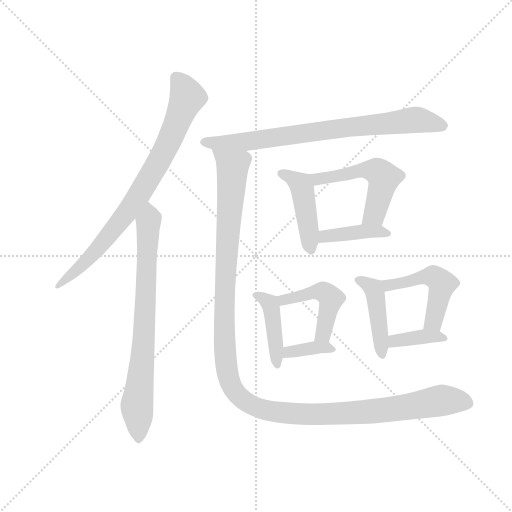
t = 0.00 s
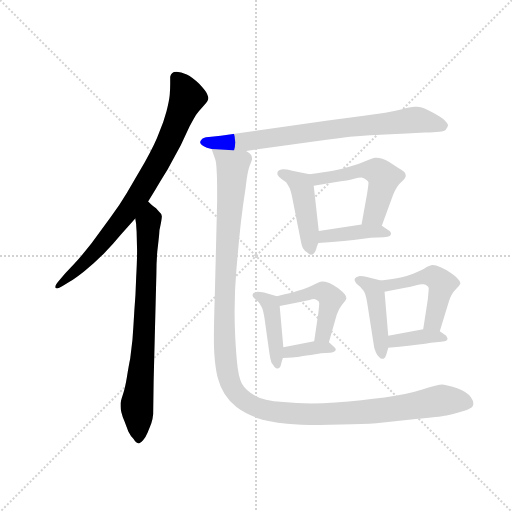
t = 1.89 s
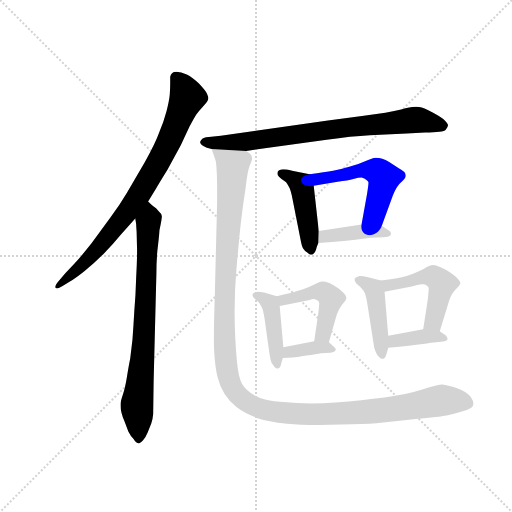
t = 3.79 s
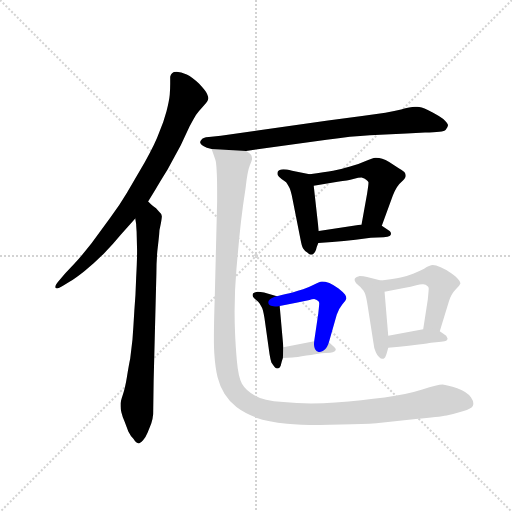
t = 5.68 s
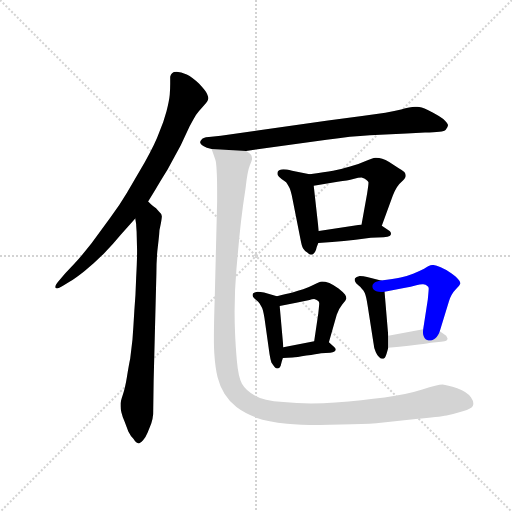
t = 7.57 s
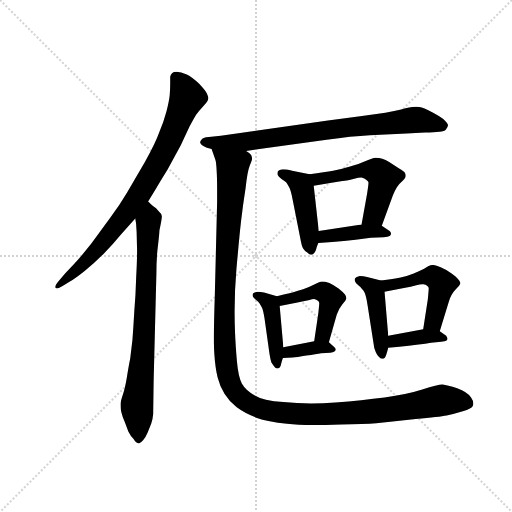
t = 9.47 s

The animated SVG that drew these frames (rendered in a browser with its animation timeline set to each time). Animation: 13 CSS @keyframes rules; one cycle of 9.47 s.

<svg version="1.1" viewBox="0 0 1024 1024" xmlns="http://www.w3.org/2000/svg">
  <g stroke="lightgray" stroke-dasharray="1,1" stroke-width="1" transform="scale(4, 4)">
    <line x1="0" y1="0" x2="256" y2="256"></line>
    <line x1="256" y1="0" x2="0" y2="256"></line>
    <line x1="128" y1="0" x2="128" y2="256"></line>
    <line x1="0" y1="128" x2="256" y2="128"></line>
  </g>
  <g transform="scale(0.92, -0.92) translate(60, -850)">
    <style type="text/css">
      
        @keyframes keyframes0 {
          from {
            stroke: blue;
            stroke-dashoffset: 812;
            stroke-width: 128;
          }
          73% {
            animation-timing-function: step-end;
            stroke: blue;
            stroke-dashoffset: 0;
            stroke-width: 128;
          }
          to {
            stroke: black;
            stroke-width: 1024;
          }
        }
        #make-me-a-hanzi-animation-0 {
          animation: keyframes0 0.9108072916666666s both;
          animation-delay: 0s;
          animation-timing-function: linear;
        }
      
        @keyframes keyframes1 {
          from {
            stroke: blue;
            stroke-dashoffset: 764;
            stroke-width: 128;
          }
          71% {
            animation-timing-function: step-end;
            stroke: blue;
            stroke-dashoffset: 0;
            stroke-width: 128;
          }
          to {
            stroke: black;
            stroke-width: 1024;
          }
        }
        #make-me-a-hanzi-animation-1 {
          animation: keyframes1 0.8717447916666666s both;
          animation-delay: 0.9108072916666666s;
          animation-timing-function: linear;
        }
      
        @keyframes keyframes2 {
          from {
            stroke: blue;
            stroke-dashoffset: 783;
            stroke-width: 128;
          }
          72% {
            animation-timing-function: step-end;
            stroke: blue;
            stroke-dashoffset: 0;
            stroke-width: 128;
          }
          to {
            stroke: black;
            stroke-width: 1024;
          }
        }
        #make-me-a-hanzi-animation-2 {
          animation: keyframes2 0.88720703125s both;
          animation-delay: 1.7825520833333333s;
          animation-timing-function: linear;
        }
      
        @keyframes keyframes3 {
          from {
            stroke: blue;
            stroke-dashoffset: 451;
            stroke-width: 128;
          }
          59% {
            animation-timing-function: step-end;
            stroke: blue;
            stroke-dashoffset: 0;
            stroke-width: 128;
          }
          to {
            stroke: black;
            stroke-width: 1024;
          }
        }
        #make-me-a-hanzi-animation-3 {
          animation: keyframes3 0.6170247395833334s both;
          animation-delay: 2.669759114583333s;
          animation-timing-function: linear;
        }
      
        @keyframes keyframes4 {
          from {
            stroke: blue;
            stroke-dashoffset: 527;
            stroke-width: 128;
          }
          63% {
            animation-timing-function: step-end;
            stroke: blue;
            stroke-dashoffset: 0;
            stroke-width: 128;
          }
          to {
            stroke: black;
            stroke-width: 1024;
          }
        }
        #make-me-a-hanzi-animation-4 {
          animation: keyframes4 0.6788736979166666s both;
          animation-delay: 3.2867838541666665s;
          animation-timing-function: linear;
        }
      
        @keyframes keyframes5 {
          from {
            stroke: blue;
            stroke-dashoffset: 406;
            stroke-width: 128;
          }
          57% {
            animation-timing-function: step-end;
            stroke: blue;
            stroke-dashoffset: 0;
            stroke-width: 128;
          }
          to {
            stroke: black;
            stroke-width: 1024;
          }
        }
        #make-me-a-hanzi-animation-5 {
          animation: keyframes5 0.5804036458333334s both;
          animation-delay: 3.965657552083333s;
          animation-timing-function: linear;
        }
      
        @keyframes keyframes6 {
          from {
            stroke: blue;
            stroke-dashoffset: 427;
            stroke-width: 128;
          }
          58% {
            animation-timing-function: step-end;
            stroke: blue;
            stroke-dashoffset: 0;
            stroke-width: 128;
          }
          to {
            stroke: black;
            stroke-width: 1024;
          }
        }
        #make-me-a-hanzi-animation-6 {
          animation: keyframes6 0.5974934895833334s both;
          animation-delay: 4.546061197916666s;
          animation-timing-function: linear;
        }
      
        @keyframes keyframes7 {
          from {
            stroke: blue;
            stroke-dashoffset: 469;
            stroke-width: 128;
          }
          60% {
            animation-timing-function: step-end;
            stroke: blue;
            stroke-dashoffset: 0;
            stroke-width: 128;
          }
          to {
            stroke: black;
            stroke-width: 1024;
          }
        }
        #make-me-a-hanzi-animation-7 {
          animation: keyframes7 0.6316731770833334s both;
          animation-delay: 5.143554687499999s;
          animation-timing-function: linear;
        }
      
        @keyframes keyframes8 {
          from {
            stroke: blue;
            stroke-dashoffset: 365;
            stroke-width: 128;
          }
          54% {
            animation-timing-function: step-end;
            stroke: blue;
            stroke-dashoffset: 0;
            stroke-width: 128;
          }
          to {
            stroke: black;
            stroke-width: 1024;
          }
        }
        #make-me-a-hanzi-animation-8 {
          animation: keyframes8 0.5470377604166666s both;
          animation-delay: 5.775227864583332s;
          animation-timing-function: linear;
        }
      
        @keyframes keyframes9 {
          from {
            stroke: blue;
            stroke-dashoffset: 441;
            stroke-width: 128;
          }
          59% {
            animation-timing-function: step-end;
            stroke: blue;
            stroke-dashoffset: 0;
            stroke-width: 128;
          }
          to {
            stroke: black;
            stroke-width: 1024;
          }
        }
        #make-me-a-hanzi-animation-9 {
          animation: keyframes9 0.60888671875s both;
          animation-delay: 6.322265624999999s;
          animation-timing-function: linear;
        }
      
        @keyframes keyframes10 {
          from {
            stroke: blue;
            stroke-dashoffset: 492;
            stroke-width: 128;
          }
          62% {
            animation-timing-function: step-end;
            stroke: blue;
            stroke-dashoffset: 0;
            stroke-width: 128;
          }
          to {
            stroke: black;
            stroke-width: 1024;
          }
        }
        #make-me-a-hanzi-animation-10 {
          animation: keyframes10 0.650390625s both;
          animation-delay: 6.931152343749999s;
          animation-timing-function: linear;
        }
      
        @keyframes keyframes11 {
          from {
            stroke: blue;
            stroke-dashoffset: 377;
            stroke-width: 128;
          }
          55% {
            animation-timing-function: step-end;
            stroke: blue;
            stroke-dashoffset: 0;
            stroke-width: 128;
          }
          to {
            stroke: black;
            stroke-width: 1024;
          }
        }
        #make-me-a-hanzi-animation-11 {
          animation: keyframes11 0.5568033854166666s both;
          animation-delay: 7.581542968749999s;
          animation-timing-function: linear;
        }
      
        @keyframes keyframes12 {
          from {
            stroke: blue;
            stroke-dashoffset: 1322;
            stroke-width: 128;
          }
          81% {
            animation-timing-function: step-end;
            stroke: blue;
            stroke-dashoffset: 0;
            stroke-width: 128;
          }
          to {
            stroke: black;
            stroke-width: 1024;
          }
        }
        #make-me-a-hanzi-animation-12 {
          animation: keyframes12 1.3258463541666667s both;
          animation-delay: 8.138346354166666s;
          animation-timing-function: linear;
        }
      
    </style>
    
      <path d="M 262 412 L 278 438 Q 286 452 304 481 L 333 534 L 352 575 Q 360 590 366 600 Q 373 610 379 616 L 388 626 Q 392 631 393 636 Q 393 639 390 646 Q 388 652 373 668 Q 358 682 346 688 Q 333 694 324 694 Q 317 694 314 691 Q 311 688 310 683 L 310 668 Q 310 657 309 644 Q 308 632 302 608 Q 296 585 286 562 Q 278 539 255 498 L 216 431 Q 200 404 180 377 L 139 321 Q 116 292 102 277 L 82 256 L 70 242 Q 60 231 60 226 Q 60 225 61 224 Q 62 223 64 223 Q 68 223 76 228 L 92 238 Q 104 245 124 261 Q 144 277 165 298 Q 185 318 203 340 L 234 375 L 262 412 Z" fill="lightgray"></path>
    
      <path d="M 234 375 L 236 363 Q 236 360 237 346 L 238 306 Q 238 283 236 246 Q 235 208 232 174 Q 230 139 228 112 L 223 70 Q 220 56 216 31 Q 212 6 207 -8 Q 202 -23 202 -28 L 202 -33 Q 202 -40 204 -47 Q 206 -56 211 -67 L 219 -88 Q 224 -98 230 -104 Q 236 -114 242 -114 Q 246 -113 251 -107 Q 256 -102 261 -90 Q 266 -78 269 -70 Q 272 -62 273 -50 L 274 22 L 280 256 Q 280 280 282 304 Q 285 329 286 340 Q 286 350 288 356 Q 292 375 292 380 Q 292 385 285 391 Q 279 398 274 401 Q 270 404 262 412 C 240 432 230 405 234 375 Z" fill="lightgray"></path>
    
      <path d="M 475 522 L 650 546 Q 704 554 744 556 L 824 560 L 864 562 Q 904 562 909 568 Q 914 574 914 578 Q 914 581 908 587 Q 904 592 894 598 Q 884 604 870 611 Q 855 618 847 618 L 842 618 Q 832 618 812 612 Q 786 605 727 598 L 653 588 L 420 555 L 394 552 Q 380 551 378 546 Q 375 543 375 541 Q 375 539 376 538 Q 378 534 383 532 Q 388 529 400 526 L 475 522 Z" fill="lightgray"></path>
    
      <path d="M 613 471 L 575 479 Q 562 482 556 482 Q 546 481 544 477 Q 543 475 543 473 Q 543 471 544 469 Q 545 466 552 461 Q 558 457 562 454 Q 565 450 568 444 Q 572 438 576 417 L 593 331 Q 596 314 599 310 Q 602 305 608 301 Q 613 296 616 296 Q 620 296 622 299 Q 625 301 627 307 Q 628 313 632 322 L 633 348 L 622 446 C 619 470 619 470 613 471 Z" fill="lightgray"></path>
    
      <path d="M 770 359 L 794 425 Q 802 446 812 454 Q 821 462 822 467 L 822 469 Q 822 472 819 476 Q 815 480 806 485 L 786 498 Q 770 507 758 507 L 756 507 Q 750 506 735 500 Q 720 493 701 488 Q 682 482 664 479 Q 647 476 613 471 C 583 467 592 441 622 446 L 674 455 Q 697 458 708 461 Q 720 464 726 464 Q 733 462 736 459 Q 740 456 741 454 L 741 452 Q 741 447 738 429 L 726 362 C 721 332 760 331 770 359 Z" fill="lightgray"></path>
    
      <path d="M 632 322 L 662 324 Q 688 326 713 329 L 746 333 L 774 334 Q 784 335 787 337 Q 790 339 790 342 Q 790 346 787 348 L 770 359 L 726 362 L 633 348 C 603 344 602 320 632 322 Z" fill="lightgray"></path>
    
      <path d="M 542 206 L 514 214 Q 506 216 500 216 Q 492 215 490 212 Q 489 210 489 208 Q 489 207 490 205 Q 492 202 497 198 Q 502 194 504 191 Q 506 188 509 182 Q 512 177 515 158 L 526 80 Q 528 68 530 62 Q 534 56 537 52 Q 539 49 542 49 L 543 49 Q 546 49 548 51 Q 550 52 551 58 Q 552 64 555 72 L 556 95 L 548 185 C 546 205 546 205 542 206 Z" fill="lightgray"></path>
    
      <path d="M 655 106 L 672 166 Q 676 178 684 188 Q 692 197 693 201 Q 693 206 690 210 Q 686 215 676 223 Q 665 231 656 235 Q 646 238 640 238 Q 634 237 622 231 Q 610 225 599 221 Q 588 218 576 214 Q 564 211 542 206 C 513 199 519 179 548 185 L 584 192 L 613 198 Q 618 200 623 200 Q 628 199 631 196 Q 634 194 634 191 Q 634 188 632 169 L 623 108 C 619 78 647 77 655 106 Z" fill="lightgray"></path>
    
      <path d="M 555 72 L 576 73 Q 584 73 606 77 Q 628 80 638 82 L 658 83 Q 664 84 667 86 Q 670 88 670 90 Q 670 92 667 95 L 655 106 C 648 113 648 113 623 108 L 556 95 C 527 89 525 71 555 72 Z" fill="lightgray"></path>
    
      <path d="M 768 240 L 738 248 Q 730 250 722 250 Q 714 248 712 245 Q 711 244 711 242 Q 711 240 712 238 Q 713 234 719 230 Q 724 226 727 222 Q 730 220 733 213 Q 736 206 739 187 L 752 104 Q 753 92 757 84 Q 760 77 764 74 Q 768 70 771 70 Q 774 70 776 72 Q 778 74 780 80 Q 782 86 784 94 L 784 120 L 776 216 C 774 238 774 238 768 240 Z" fill="lightgray"></path>
    
      <path d="M 896 130 L 916 195 Q 921 211 931 221 Q 940 230 941 234 Q 941 238 936 243 Q 932 248 921 256 Q 910 264 898 269 Q 887 274 881 274 Q 874 274 862 266 Q 850 260 838 255 Q 826 250 811 247 Q 796 244 768 240 C 738 236 747 210 776 216 L 818 224 Q 834 227 845 230 Q 853 232 858 232 L 860 232 Q 866 232 869 228 Q 872 226 872 223 Q 872 220 870 199 L 860 134 C 855 104 887 101 896 130 Z" fill="lightgray"></path>
    
      <path d="M 784 94 L 808 96 Q 828 98 850 101 Q 872 104 877 105 L 899 107 Q 908 108 910 109 Q 913 111 913 114 L 910 120 L 896 130 C 884 138 884 138 860 134 L 784 120 C 754 115 754 92 784 94 Z" fill="lightgray"></path>
    
      <path d="M 400 526 L 408 503 Q 410 499 411 478 Q 412 463 412 438 L 412 411 L 407 208 Q 405 150 405 115 Q 405 92 406 80 Q 408 50 413 30 Q 418 10 428 -6 Q 438 -22 454 -35 Q 471 -48 497 -58 Q 522 -67 564 -71 Q 591 -74 635 -74 Q 656 -74 682 -73 Q 731 -72 758 -70 L 844 -61 Q 895 -56 911 -53 Q 927 -50 946 -44 Q 966 -38 968 -32 Q 969 -30 969 -27 Q 969 -21 964 -14 Q 956 -2 934 6 Q 912 13 902 14 Q 892 14 858 3 Q 824 -8 776 -14 Q 728 -20 669 -25 Q 642 -27 616 -27 Q 585 -27 556 -24 Q 512 -21 493 -9 Q 474 2 466 16 Q 458 30 455 65 Q 452 100 451 126 Q 450 149 450 173 Q 450 219 454 265 Q 460 334 464 369 Q 468 404 474 442 Q 478 478 483 490 Q 487 500 488 504 Q 488 509 486 513 Q 484 517 475 522 C 465 550 391 555 400 526 Z" fill="lightgray"></path>
    
    
      <clipPath id="make-me-a-hanzi-clip-0">
        <path d="M 262 412 L 278 438 Q 286 452 304 481 L 333 534 L 352 575 Q 360 590 366 600 Q 373 610 379 616 L 388 626 Q 392 631 393 636 Q 393 639 390 646 Q 388 652 373 668 Q 358 682 346 688 Q 333 694 324 694 Q 317 694 314 691 Q 311 688 310 683 L 310 668 Q 310 657 309 644 Q 308 632 302 608 Q 296 585 286 562 Q 278 539 255 498 L 216 431 Q 200 404 180 377 L 139 321 Q 116 292 102 277 L 82 256 L 70 242 Q 60 231 60 226 Q 60 225 61 224 Q 62 223 64 223 Q 68 223 76 228 L 92 238 Q 104 245 124 261 Q 144 277 165 298 Q 185 318 203 340 L 234 375 L 262 412 Z"></path>
      </clipPath>
      <path clip-path="url(#make-me-a-hanzi-clip-0)" d="M 322 682 L 347 639 L 279 487 L 213 383 L 157 315 L 121 275 L 64 227" fill="none" id="make-me-a-hanzi-animation-0" stroke-dasharray="684 1368" stroke-linecap="round"></path>
    
      <clipPath id="make-me-a-hanzi-clip-1">
        <path d="M 234 375 L 236 363 Q 236 360 237 346 L 238 306 Q 238 283 236 246 Q 235 208 232 174 Q 230 139 228 112 L 223 70 Q 220 56 216 31 Q 212 6 207 -8 Q 202 -23 202 -28 L 202 -33 Q 202 -40 204 -47 Q 206 -56 211 -67 L 219 -88 Q 224 -98 230 -104 Q 236 -114 242 -114 Q 246 -113 251 -107 Q 256 -102 261 -90 Q 266 -78 269 -70 Q 272 -62 273 -50 L 274 22 L 280 256 Q 280 280 282 304 Q 285 329 286 340 Q 286 350 288 356 Q 292 375 292 380 Q 292 385 285 391 Q 279 398 274 401 Q 270 404 262 412 C 240 432 230 405 234 375 Z"></path>
      </clipPath>
      <path clip-path="url(#make-me-a-hanzi-clip-1)" d="M 260 403 L 265 374 L 253 108 L 238 -24 L 241 -103" fill="none" id="make-me-a-hanzi-animation-1" stroke-dasharray="636 1272" stroke-linecap="round"></path>
    
      <clipPath id="make-me-a-hanzi-clip-2">
        <path d="M 475 522 L 650 546 Q 704 554 744 556 L 824 560 L 864 562 Q 904 562 909 568 Q 914 574 914 578 Q 914 581 908 587 Q 904 592 894 598 Q 884 604 870 611 Q 855 618 847 618 L 842 618 Q 832 618 812 612 Q 786 605 727 598 L 653 588 L 420 555 L 394 552 Q 380 551 378 546 Q 375 543 375 541 Q 375 539 376 538 Q 378 534 383 532 Q 388 529 400 526 L 475 522 Z"></path>
      </clipPath>
      <path clip-path="url(#make-me-a-hanzi-clip-2)" d="M 380 541 L 469 541 L 839 589 L 903 577" fill="none" id="make-me-a-hanzi-animation-2" stroke-dasharray="655 1310" stroke-linecap="round"></path>
    
      <clipPath id="make-me-a-hanzi-clip-3">
        <path d="M 613 471 L 575 479 Q 562 482 556 482 Q 546 481 544 477 Q 543 475 543 473 Q 543 471 544 469 Q 545 466 552 461 Q 558 457 562 454 Q 565 450 568 444 Q 572 438 576 417 L 593 331 Q 596 314 599 310 Q 602 305 608 301 Q 613 296 616 296 Q 620 296 622 299 Q 625 301 627 307 Q 628 313 632 322 L 633 348 L 622 446 C 619 470 619 470 613 471 Z"></path>
      </clipPath>
      <path clip-path="url(#make-me-a-hanzi-clip-3)" d="M 552 473 L 578 462 L 596 444 L 616 304" fill="none" id="make-me-a-hanzi-animation-3" stroke-dasharray="323 646" stroke-linecap="round"></path>
    
      <clipPath id="make-me-a-hanzi-clip-4">
        <path d="M 770 359 L 794 425 Q 802 446 812 454 Q 821 462 822 467 L 822 469 Q 822 472 819 476 Q 815 480 806 485 L 786 498 Q 770 507 758 507 L 756 507 Q 750 506 735 500 Q 720 493 701 488 Q 682 482 664 479 Q 647 476 613 471 C 583 467 592 441 622 446 L 674 455 Q 697 458 708 461 Q 720 464 726 464 Q 733 462 736 459 Q 740 456 741 454 L 741 452 Q 741 447 738 429 L 726 362 C 721 332 760 331 770 359 Z"></path>
      </clipPath>
      <path clip-path="url(#make-me-a-hanzi-clip-4)" d="M 622 467 L 630 460 L 724 480 L 750 480 L 766 473 L 775 464 L 759 400 L 754 384 L 734 368" fill="none" id="make-me-a-hanzi-animation-4" stroke-dasharray="399 798" stroke-linecap="round"></path>
    
      <clipPath id="make-me-a-hanzi-clip-5">
        <path d="M 632 322 L 662 324 Q 688 326 713 329 L 746 333 L 774 334 Q 784 335 787 337 Q 790 339 790 342 Q 790 346 787 348 L 770 359 L 726 362 L 633 348 C 603 344 602 320 632 322 Z"></path>
      </clipPath>
      <path clip-path="url(#make-me-a-hanzi-clip-5)" d="M 639 328 L 646 337 L 674 341 L 747 348 L 784 343" fill="none" id="make-me-a-hanzi-animation-5" stroke-dasharray="278 556" stroke-linecap="round"></path>
    
      <clipPath id="make-me-a-hanzi-clip-6">
        <path d="M 542 206 L 514 214 Q 506 216 500 216 Q 492 215 490 212 Q 489 210 489 208 Q 489 207 490 205 Q 492 202 497 198 Q 502 194 504 191 Q 506 188 509 182 Q 512 177 515 158 L 526 80 Q 528 68 530 62 Q 534 56 537 52 Q 539 49 542 49 L 543 49 Q 546 49 548 51 Q 550 52 551 58 Q 552 64 555 72 L 556 95 L 548 185 C 546 205 546 205 542 206 Z"></path>
      </clipPath>
      <path clip-path="url(#make-me-a-hanzi-clip-6)" d="M 496 209 L 526 191 L 531 176 L 543 56" fill="none" id="make-me-a-hanzi-animation-6" stroke-dasharray="299 598" stroke-linecap="round"></path>
    
      <clipPath id="make-me-a-hanzi-clip-7">
        <path d="M 655 106 L 672 166 Q 676 178 684 188 Q 692 197 693 201 Q 693 206 690 210 Q 686 215 676 223 Q 665 231 656 235 Q 646 238 640 238 Q 634 237 622 231 Q 610 225 599 221 Q 588 218 576 214 Q 564 211 542 206 C 513 199 519 179 548 185 L 584 192 L 613 198 Q 618 200 623 200 Q 628 199 631 196 Q 634 194 634 191 Q 634 188 632 169 L 623 108 C 619 78 647 77 655 106 Z"></path>
      </clipPath>
      <path clip-path="url(#make-me-a-hanzi-clip-7)" d="M 550 203 L 564 199 L 636 216 L 650 212 L 660 201 L 645 133 L 640 121 L 629 115" fill="none" id="make-me-a-hanzi-animation-7" stroke-dasharray="341 682" stroke-linecap="round"></path>
    
      <clipPath id="make-me-a-hanzi-clip-8">
        <path d="M 555 72 L 576 73 Q 584 73 606 77 Q 628 80 638 82 L 658 83 Q 664 84 667 86 Q 670 88 670 90 Q 670 92 667 95 L 655 106 C 648 113 648 113 623 108 L 556 95 C 527 89 525 71 555 72 Z"></path>
      </clipPath>
      <path clip-path="url(#make-me-a-hanzi-clip-8)" d="M 560 78 L 568 85 L 619 94 L 665 91" fill="none" id="make-me-a-hanzi-animation-8" stroke-dasharray="237 474" stroke-linecap="round"></path>
    
      <clipPath id="make-me-a-hanzi-clip-9">
        <path d="M 768 240 L 738 248 Q 730 250 722 250 Q 714 248 712 245 Q 711 244 711 242 Q 711 240 712 238 Q 713 234 719 230 Q 724 226 727 222 Q 730 220 733 213 Q 736 206 739 187 L 752 104 Q 753 92 757 84 Q 760 77 764 74 Q 768 70 771 70 Q 774 70 776 72 Q 778 74 780 80 Q 782 86 784 94 L 784 120 L 776 216 C 774 238 774 238 768 240 Z"></path>
      </clipPath>
      <path clip-path="url(#make-me-a-hanzi-clip-9)" d="M 718 242 L 742 231 L 755 214 L 771 78" fill="none" id="make-me-a-hanzi-animation-9" stroke-dasharray="313 626" stroke-linecap="round"></path>
    
      <clipPath id="make-me-a-hanzi-clip-10">
        <path d="M 896 130 L 916 195 Q 921 211 931 221 Q 940 230 941 234 Q 941 238 936 243 Q 932 248 921 256 Q 910 264 898 269 Q 887 274 881 274 Q 874 274 862 266 Q 850 260 838 255 Q 826 250 811 247 Q 796 244 768 240 C 738 236 747 210 776 216 L 818 224 Q 834 227 845 230 Q 853 232 858 232 L 860 232 Q 866 232 869 228 Q 872 226 872 223 Q 872 220 870 199 L 860 134 C 855 104 887 101 896 130 Z"></path>
      </clipPath>
      <path clip-path="url(#make-me-a-hanzi-clip-10)" d="M 777 236 L 784 230 L 863 249 L 884 248 L 894 240 L 901 232 L 884 155 L 867 140" fill="none" id="make-me-a-hanzi-animation-10" stroke-dasharray="364 728" stroke-linecap="round"></path>
    
      <clipPath id="make-me-a-hanzi-clip-11">
        <path d="M 784 94 L 808 96 Q 828 98 850 101 Q 872 104 877 105 L 899 107 Q 908 108 910 109 Q 913 111 913 114 L 910 120 L 896 130 C 884 138 884 138 860 134 L 784 120 C 754 115 754 92 784 94 Z"></path>
      </clipPath>
      <path clip-path="url(#make-me-a-hanzi-clip-11)" d="M 790 101 L 798 109 L 864 119 L 907 115" fill="none" id="make-me-a-hanzi-animation-11" stroke-dasharray="249 498" stroke-linecap="round"></path>
    
      <clipPath id="make-me-a-hanzi-clip-12">
        <path d="M 400 526 L 408 503 Q 410 499 411 478 Q 412 463 412 438 L 412 411 L 407 208 Q 405 150 405 115 Q 405 92 406 80 Q 408 50 413 30 Q 418 10 428 -6 Q 438 -22 454 -35 Q 471 -48 497 -58 Q 522 -67 564 -71 Q 591 -74 635 -74 Q 656 -74 682 -73 Q 731 -72 758 -70 L 844 -61 Q 895 -56 911 -53 Q 927 -50 946 -44 Q 966 -38 968 -32 Q 969 -30 969 -27 Q 969 -21 964 -14 Q 956 -2 934 6 Q 912 13 902 14 Q 892 14 858 3 Q 824 -8 776 -14 Q 728 -20 669 -25 Q 642 -27 616 -27 Q 585 -27 556 -24 Q 512 -21 493 -9 Q 474 2 466 16 Q 458 30 455 65 Q 452 100 451 126 Q 450 149 450 173 Q 450 219 454 265 Q 460 334 464 369 Q 468 404 474 442 Q 478 478 483 490 Q 487 500 488 504 Q 488 509 486 513 Q 484 517 475 522 C 465 550 391 555 400 526 Z"></path>
      </clipPath>
      <path clip-path="url(#make-me-a-hanzi-clip-12)" d="M 407 522 L 445 485 L 430 247 L 428 108 L 436 30 L 463 -15 L 519 -42 L 611 -51 L 791 -40 L 902 -20 L 958 -27" fill="none" id="make-me-a-hanzi-animation-12" stroke-dasharray="1194 2388" stroke-linecap="round"></path>
    
  </g>
</svg>
